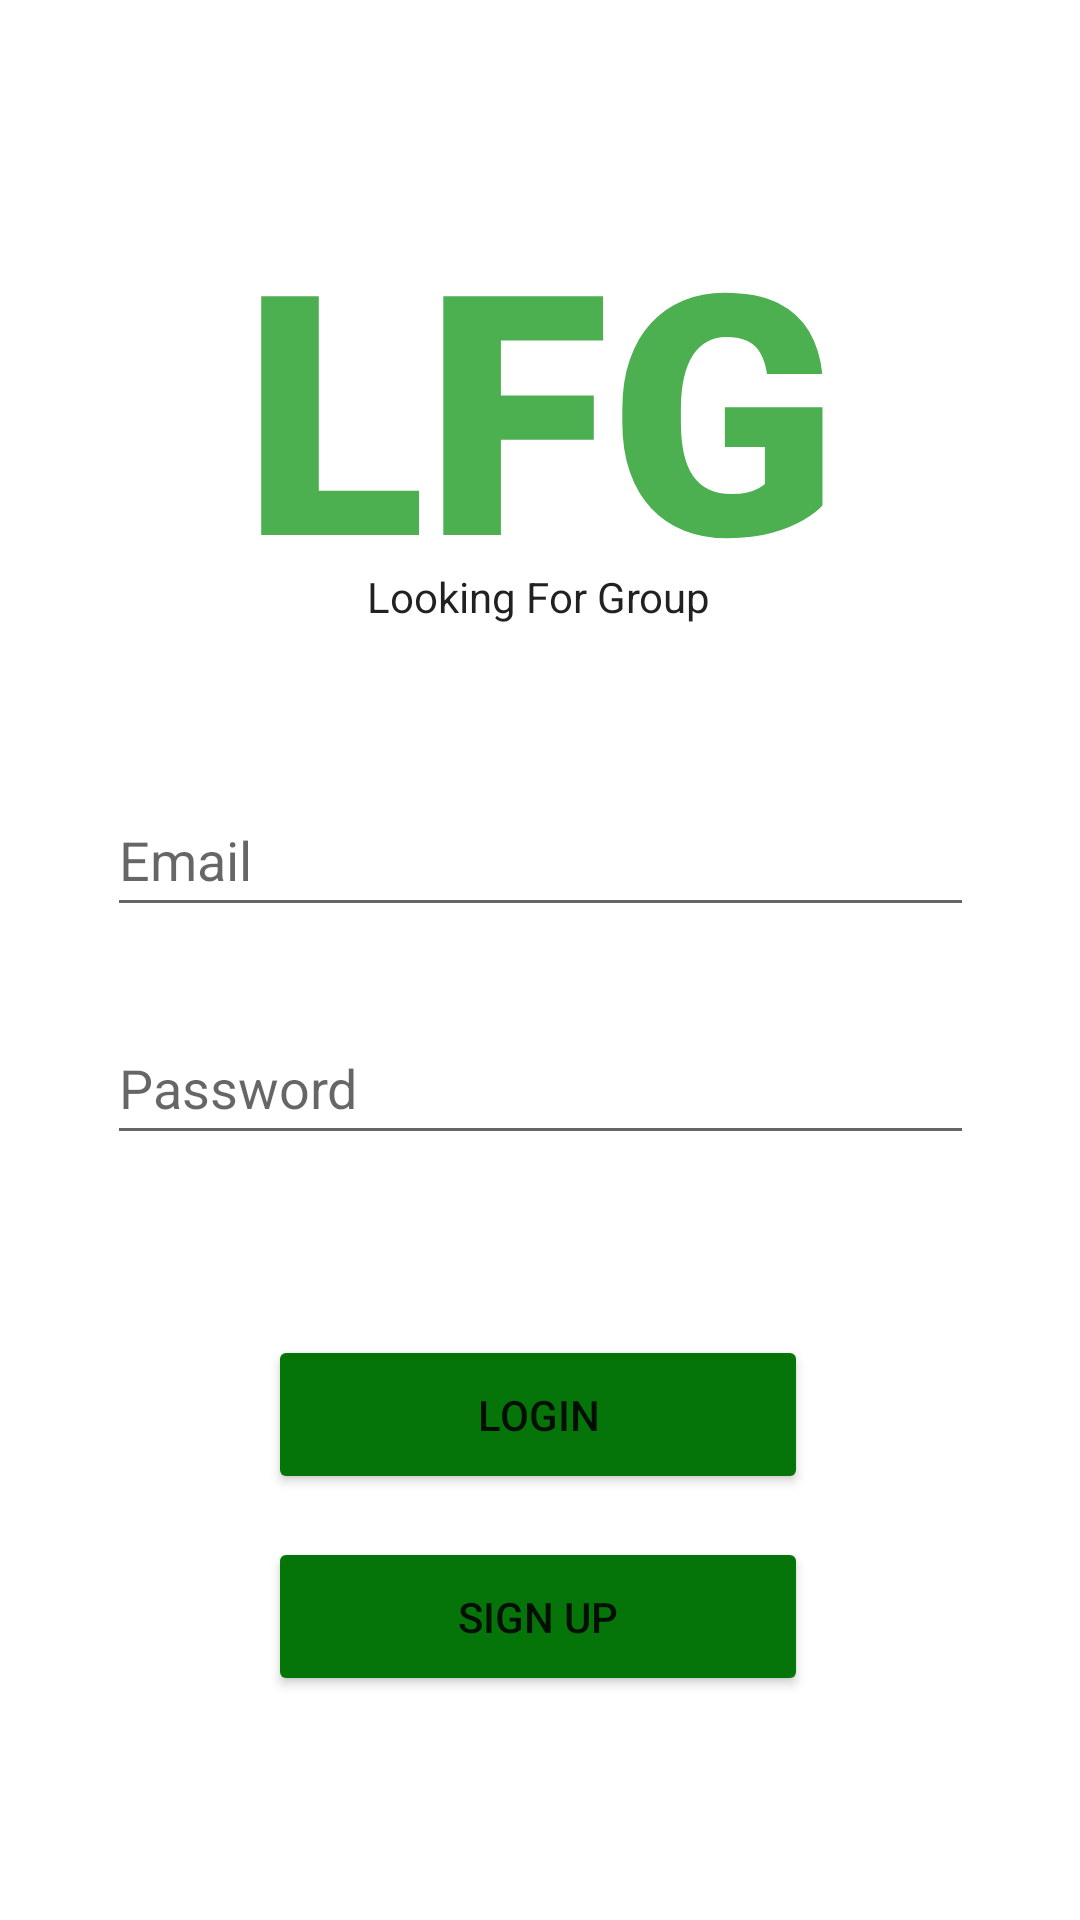

This screen was rendered from an Android layout file. Write that file and the resources it references.
<!-- AndroidManifest.xml: application theme Theme.411Project -->
<!-- res/layout/login.xml -->
<?xml version="1.0" encoding="utf-8"?>
<layout xmlns:android="http://schemas.android.com/apk/res/android"
    xmlns:app="http://schemas.android.com/apk/res-auto"
    xmlns:tools="http://schemas.android.com/tools">

    <data>
        <variable
            name="logIn"
            type="fullerton.lfg.screens.login.Login" />
    </data>

    <androidx.constraintlayout.widget.ConstraintLayout
        android:layout_width="match_parent"
        android:layout_height="match_parent"
        tools:context=".screens.login.Login">

        <EditText
            android:id="@+id/email"
            android:layout_width="289dp"
            android:layout_height="48dp"
            android:layout_marginTop="80dp"
            android:hint="Email"
            android:ems="10"
            android:inputType="textEmailAddress"
            app:layout_constraintEnd_toEndOf="parent"
            app:layout_constraintStart_toStartOf="parent"
            app:layout_constraintTop_toBottomOf="@+id/app_name"
            tools:visibility="visible" />

        <EditText
            android:id="@+id/password"
            android:layout_width="289dp"
            android:layout_height="48dp"
            android:layout_marginTop="28dp"
            android:autofillHints=""
            android:ems="10"
            android:hint="@string/password"
            android:inputType="textPassword"
            app:layout_constraintEnd_toEndOf="parent"
            app:layout_constraintHorizontal_bias="0.502"
            app:layout_constraintStart_toStartOf="parent"
            app:layout_constraintTop_toBottomOf="@+id/email"
            tools:ignore="TextContrastCheck" />

        <TextView
            android:id="@+id/app_name"
            android:layout_width="205dp"
            android:layout_height="121dp"
            android:layout_marginTop="60dp"
            android:fontFamily="sans-serif-black"
            android:shadowColor="#FFFFFF"
            android:text="@string/lfg"
            android:textAlignment="center"
            android:textAppearance="@style/TextAppearance.AppCompat.Display4"
            android:textColor="#4CAF50"
            android:textStyle="bold"
            android:typeface="normal"
            app:layout_constraintEnd_toEndOf="parent"
            app:layout_constraintStart_toStartOf="parent"
            app:layout_constraintTop_toTopOf="parent"
            tools:ignore="TextContrastCheck" />

        <Button
            android:id="@+id/login_button"
            android:layout_width="180dp"
            android:layout_height="53dp"
            android:layout_marginTop="60dp"
            android:text="login"
            app:backgroundTint="#05750A"
            app:layout_constraintEnd_toEndOf="parent"
            app:layout_constraintHorizontal_bias="0.497"
            app:layout_constraintStart_toStartOf="parent"
            app:layout_constraintTop_toBottomOf="@+id/password" />

        <TextView
            android:id="@+id/sub_app_name"
            android:layout_width="184dp"
            android:layout_height="25dp"
            android:text="Looking For Group"
            android:textAlignment="center"
            android:textAppearance="@style/TextAppearance.AppCompat.Body1"
            app:layout_constraintBottom_toTopOf="@+id/email"
            app:layout_constraintEnd_toEndOf="parent"
            app:layout_constraintHorizontal_bias="0.497"
            app:layout_constraintStart_toStartOf="parent"
            app:layout_constraintTop_toBottomOf="@+id/app_name"
            app:layout_constraintVertical_bias="0.15" />

        <Button
            android:id="@+id/signup_button"
            android:layout_width="180dp"
            android:layout_height="53dp"
            android:text="@string/sign_up"
            app:backgroundTint="#05750A"
            app:layout_constraintBottom_toBottomOf="parent"
            app:layout_constraintEnd_toEndOf="parent"
            app:layout_constraintHorizontal_bias="0.497"
            app:layout_constraintStart_toStartOf="parent"
            app:layout_constraintTop_toBottomOf="@+id/login_button"
            app:layout_constraintVertical_bias="0.162" />

        <ProgressBar
            android:id="@+id/loading"
            style="?android:attr/progressBarStyle"
            android:layout_width="wrap_content"
            android:layout_height="wrap_content"
            android:layout_marginBottom="64dp"
            android:visibility="gone"
            app:layout_constraintBottom_toBottomOf="parent"
            app:layout_constraintEnd_toEndOf="@+id/password"
            app:layout_constraintHorizontal_bias="0.497"
            app:layout_constraintStart_toStartOf="@+id/password" />

    </androidx.constraintlayout.widget.ConstraintLayout>
</layout>
<!-- resources referenced by this layout -->
<resources>
  <string name="lfg">LFG</string>
  <string name="password">Password</string>
  <string name="sign_up">Sign Up</string>
  <style name="Theme.411Project" parent="Theme.MaterialComponents.DayNight.DarkActionBar">
          
          <item name="colorPrimary">@android:color/background_dark</item>
          <item name="colorPrimaryVariant">#038B09</item>
          <item name="colorOnPrimary">@color/white</item>
          
          <item name="colorSecondary">#000000</item>
          <item name="colorSecondaryVariant">@color/black</item>
          <item name="colorOnSecondary">@color/black</item>
          
          <item name="android:statusBarColor" tools:targetApi="l">?attr/colorPrimaryVariant</item>
          
      </style>
  <color name="white">#FFFFFFFF</color>
  <color name="black">#FF000000</color>
</resources>
